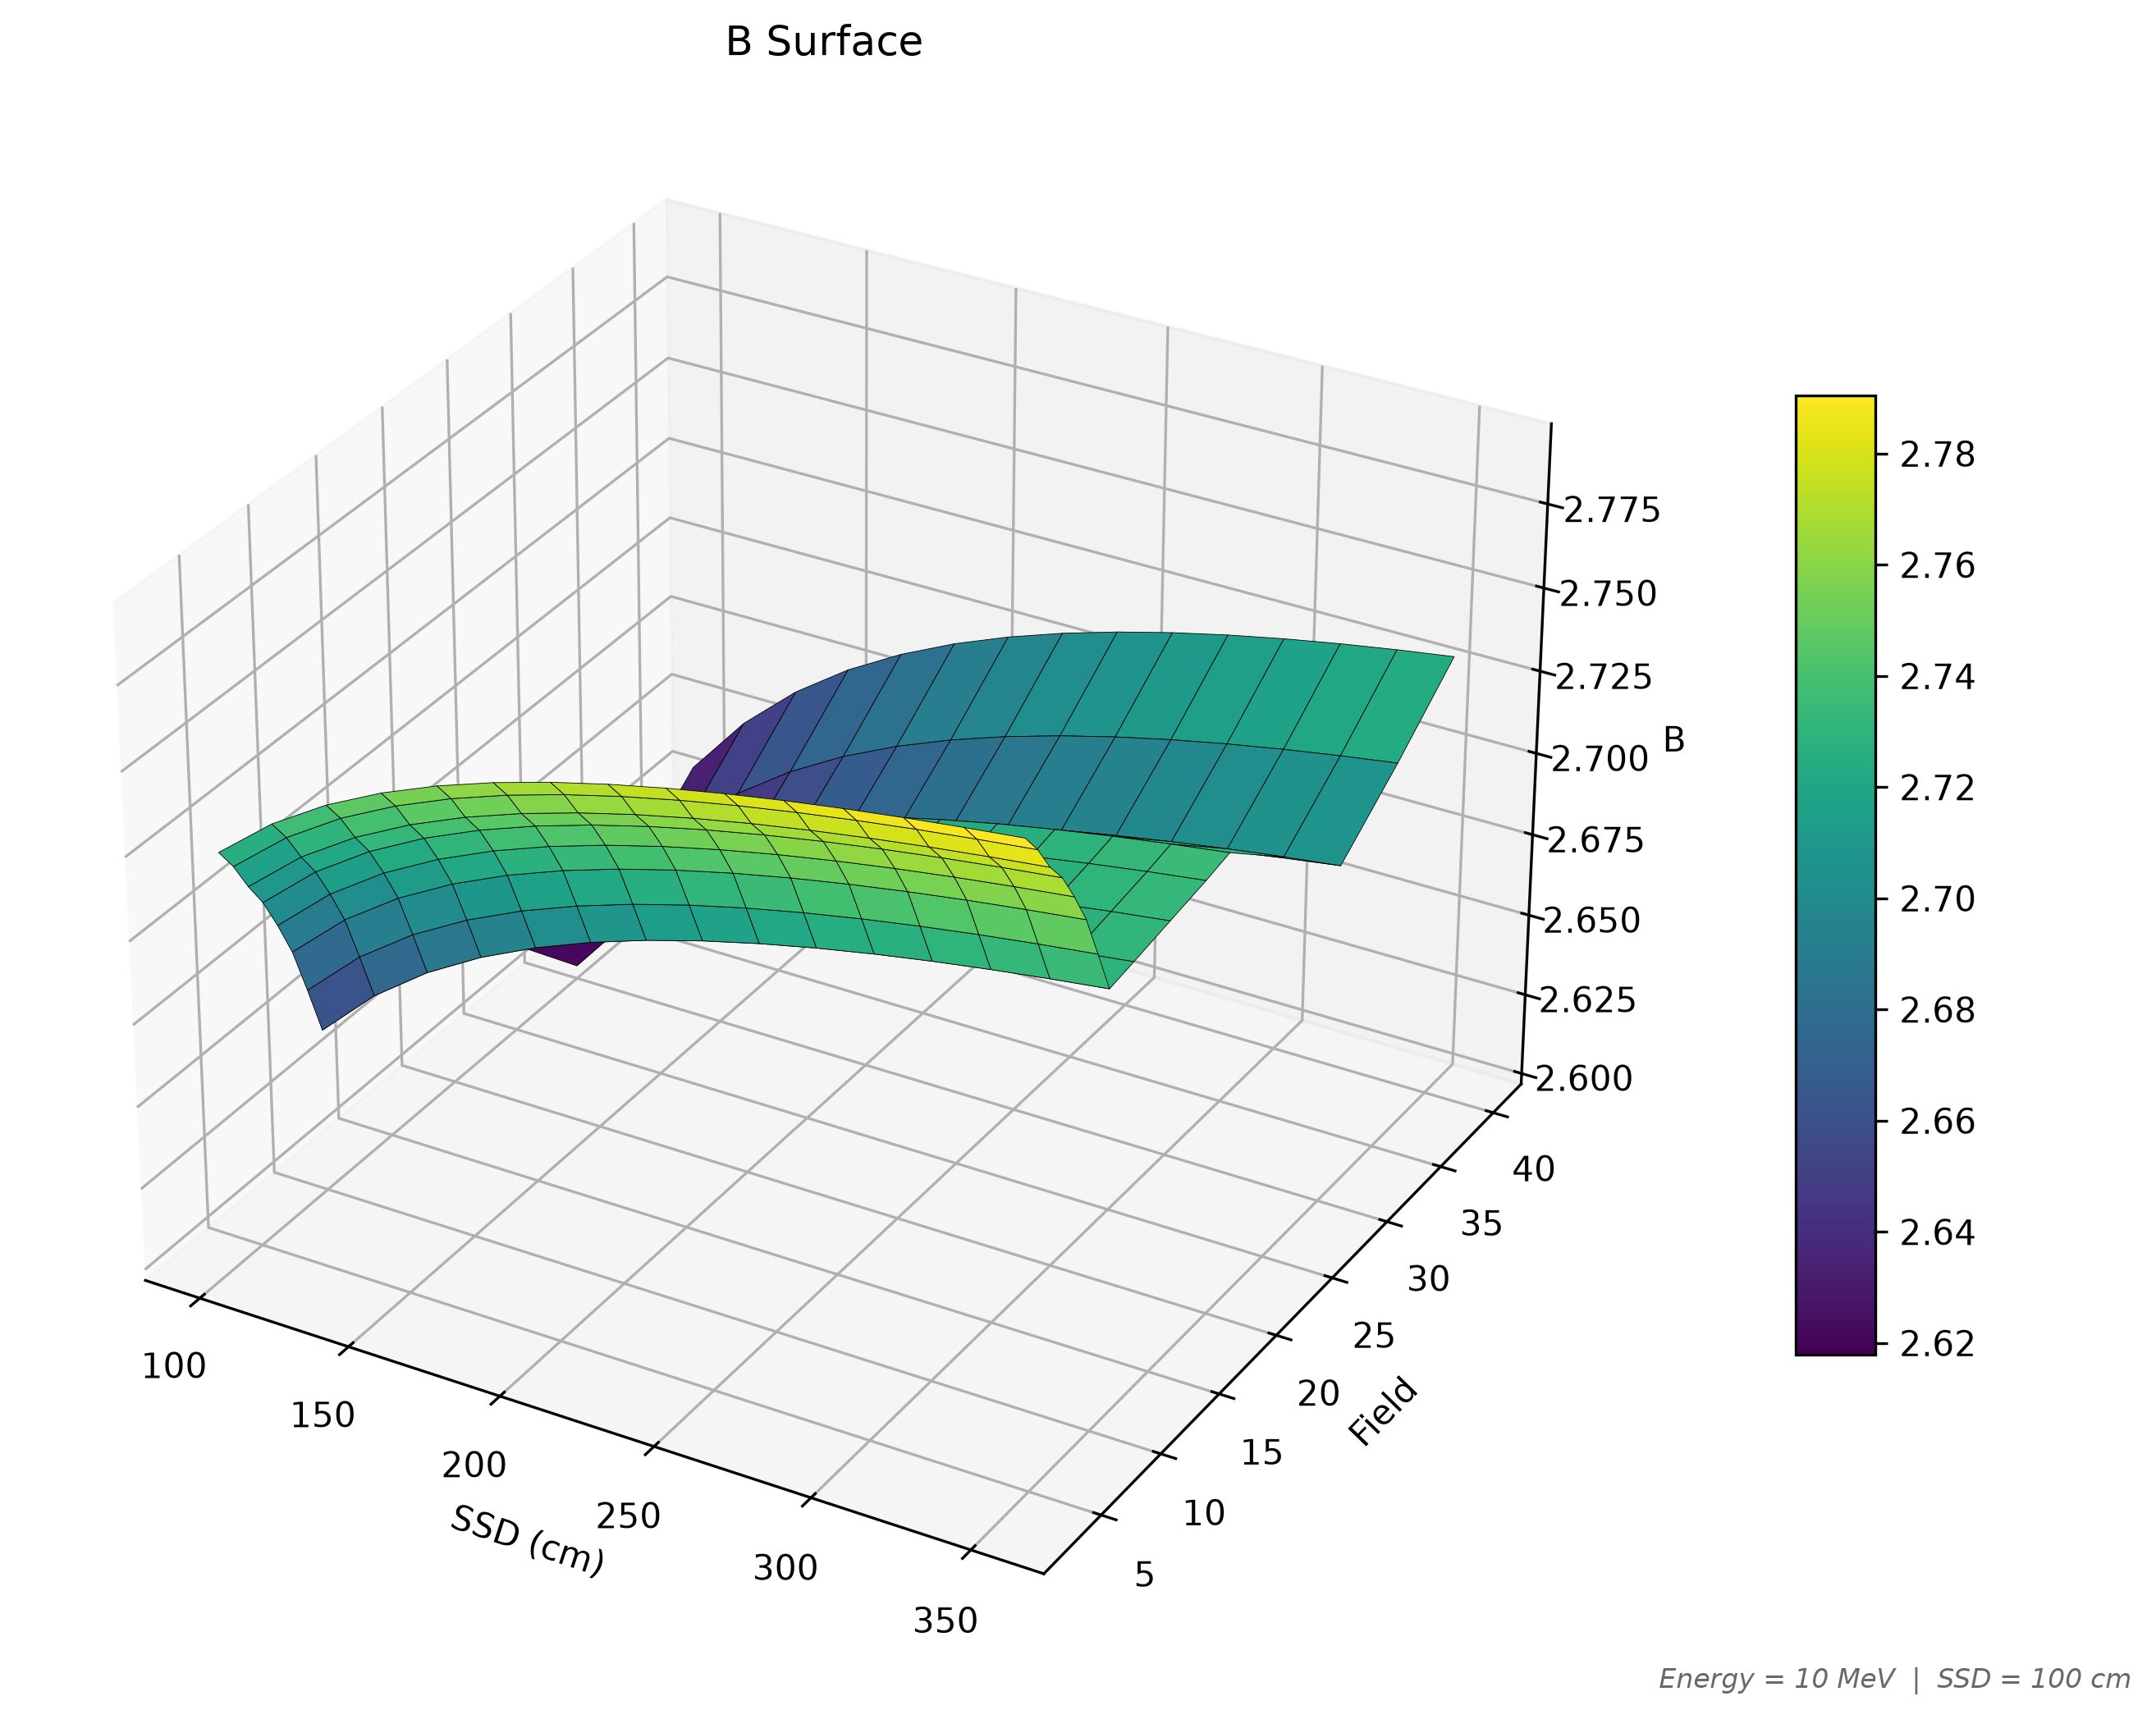

The table this chart was drawn from, first rows:
Field size;100, 0;118, 14285714285714;136, 28571428571428;154, 42857142857144;172, 57142857142856;190, 71428571428572;208, 85714285714286;227, 0;245, 14285714285714;263, 2857142857143;281, 42857142857144;299, 57142857142856;317, 7142857142857;335, 8571428571429;354, 0
3;2, 722776131392197;2, 7360061570824916;2, 7463072164508437;2, 754584771341237;2, 761395843844727;2, 7671056283437183;2, 7719651685649906;2, 7761534808231283;2, 779802006901088;2, 7830096297206373;2, 785852257918976;2, 7883892076515746;2, 790667497080741;2, 7927249711899123;2, 794592361709009
4;2, 7154203551667857;2, 728856330384784;2, 739309130492841;2, 747703291477695;2, 754606838612883;2, 760391796124952;2, 7653137001287784;2, 769554571344245;2, 773248031400997;2, 776494507041506;2, 7793710637219196;2, 7819379148327004;2, 7842427730313215;2, 7863239543121825;2, 78821268281227
5;2, 706266279222336;2, 7199365958457906;2, 7305600726202686;2, 7390841068932033;2, 746089787320606;2, 7519571931713713;2, 7569470308294335;2, 761244880968929;2, 764986807697;2, 768275007796916;2, 771187877355926;2, 7737865923239817;2, 7761196759541984;2, 7782260152876153;2, 7801372981508687
6;2, 698279977167915;2, 7123309337128494;2, 7232382255598306;2, 7319823352259984;2, 739163833198382;2, 745175019531338;2, 75028470228884;2, 7546839999772597;2, 7585129347673654;2, 761876601739386;2, 764855559490181;2, 7675126476383594;2, 7698976528714403;2, 7720504937854638;2, 7740036526761047
7;2, 6881403186196735;2, 702521756207916;2, 7136717339232432;2, 722601726935852;2, 729930255822027;2, 7360607231774474;2, 7412691144479115;2, 745751479731126;2, 749651299121054;2, 753076182401565;2, 756108524837715;2, 7588126038558762;2, 7612392668285937;2, 7634293258153413;2, 7654159199230604
8;2, 676839201827929;2, 691563673311344;2, 702964170800005;2, 712085261629538;2, 719564436920921;2, 725816737210832;2, 731125755804239;2, 735692619754734;2, 7396644390249034;2, 743151394833135;2, 7462378311579094;2, 7489894481367383;2, 7514582389407933;2, 75368587893475;2, 755706222510086
9;2, 661940658533412;2, 677070629093617;2, 6887651700988577;2, 6981091432587463;2, 7057629980528537;2, 712155855051411;2, 7175804004816895;2, 722243910087162;2, 7262977249210594;2, 7298551662989414;2, 7330028140664298;2, 735808082148882;2, 738324294195194;2, 7405941533045786;2, 742652314228345
10;2, 6463539073245217;2, 6619761887509124;2, 674032888016357;2, 683654704366176;2, 691528649688623;2, 6981002313352267;2, 7036728616888093;2, 708461094748574;2, 71262144157802;2, 7162709180968836;2, 71949890976825;2, 7223749398864268;2, 7249539346129303;2, 72727988139692;2, 729388458078168
12;2, 646082824884079;2, 6620160522333167;2, 674307096984156;2, 684112281710498;2, 692133810844311;2, 6988268929274937;2, 704501332409539;2, 709376183897332;2, 713611142114779;2, 7173255651945043;2, 7206106204971108;2, 7235371982370093;2, 726161283894499;2, 7285276958418763;2, 7306728081530176
15;2, 6458433754857453;2, 6622384897837676;2, 674877948699816;2, 684956006747184;2, 6931973930791147;2, 7000715844694345;2, 7058979041521796;2, 710902045466582;2, 7152484250408224;2, 7190599010750605;2, 722430287433782;2, 7254324547861932;2, 7281239992416824;2, 7305509955475777;2, 7327508063497215
18;2, 6452993086081795;2, 6622224035689293;2, 6752584995745243;2, 6856461778942338;2, 694136378382493;2, 701215091656602;2, 7072126541220944;2, 712362332274158;2, 7168339811997773;2, 72075445795216;2, 7242205536903317;2, 7273074729634956;2, 730074578930506;2, 7325693912259688;2, 7348304035635387
20;2, 6452179258638364;2, 6625099328000026;2, 6758212635606164;2, 6864226896158394;2, 6950839577096986;2, 7023028520733803;2, 708417464883129;2, 713666416140235;2, 718223349148783;2, 722217917471484;2, 725748993489151;2, 7288933748735036;2, 7317116703627216;2, 7342523846473714;2, 7365547724723305
25;2, 62370586696073;2, 6418920640394967;2, 6558695885257895;2, 666987025229295;2, 6760600152531584;2, 6836151979118075;2, 6900097532385723;2, 6954954257597254;2, 700255187749134;2, 704425503447335;2, 7081103422748494;2, 711390402497557;2, 714329312961918;2, 7169779439736166;2, 7193774974237206
30;2, 60067197637329;2, 619809913938764;2, 6344922836319093;2, 646153005100782;2, 6556576965872685;2, 6635642939378994;2, 6702505035859874;2, 6759821648661175;2, 6809522149920024;2, 685304383452466;2, 689148056628505;2, 6925680512623065;2, 6956311692179633;2, 698390820136153;2, 7008901804423453
35;2, 615950678826289;2, 6350276698857327;2, 6496742492677945;2, 661313653713524;2, 6708057607702553;2, 6787051827323034;2, 685387714091342;2, 6911179251867052;2, 696088022040227;2, 7004412125590136;2, 704286546127987;2, 7077086200328204;2, 7107740968820115;2, 713536237559179;2, 716038178103404
40;2, 632880074839193;2, 651887597240815;2, 666492676277915;2, 6781068221104247;2, 687583493445225;2, 6954736872289624;2, 7021509734030995;2, 7078785734736215;2, 7128478148073807;2, 7172013197368172;2, 7210477801272788;2, 7244714975147835;2, 727538964583645;2, 7303033376799717;2, 73280761831665
